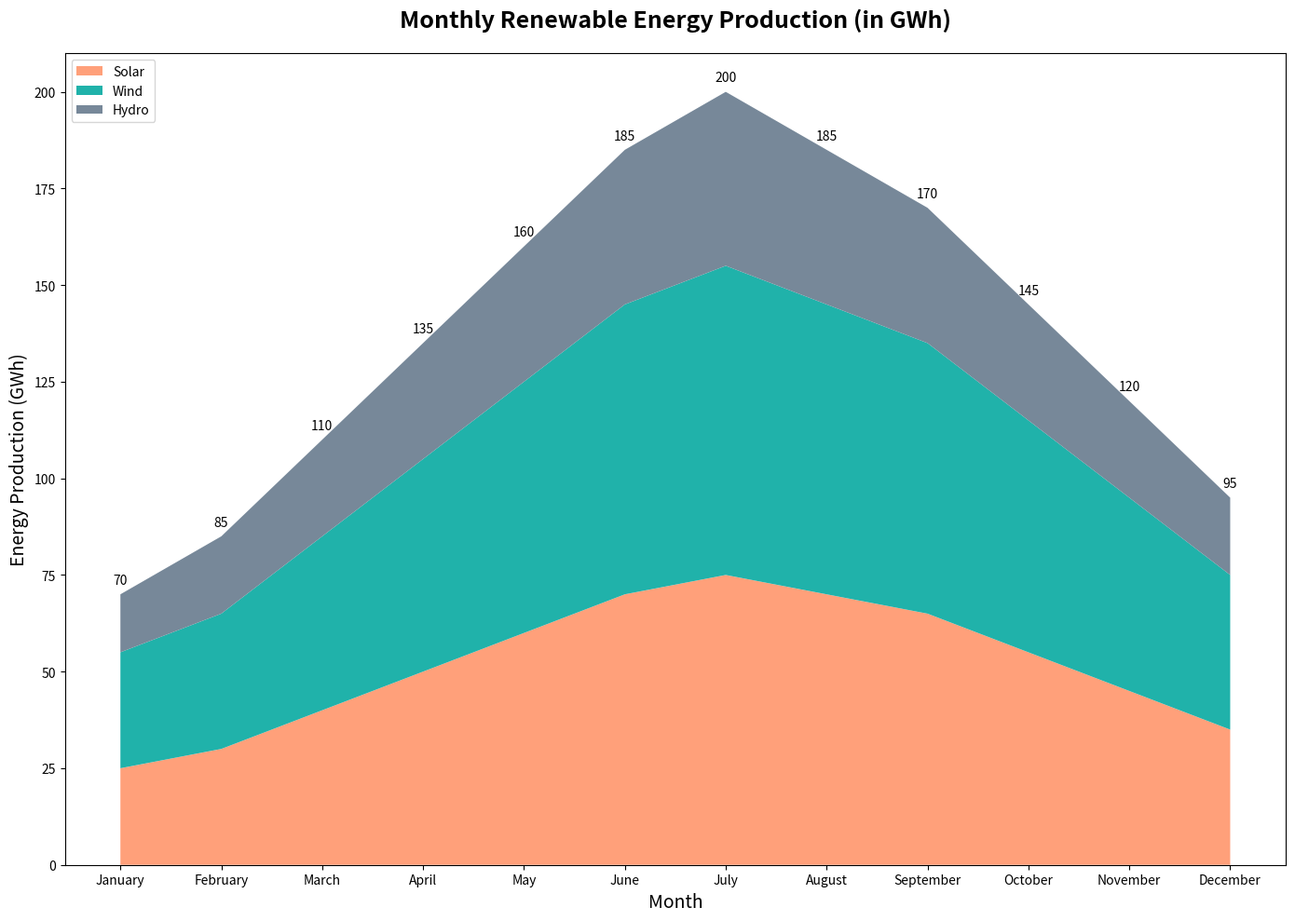

Generate this figure with matplotlib:

import matplotlib.pyplot as plt

months = ['January', 'February', 'March', 'April', 'May', 'June', 
          'July', 'August', 'September', 'October', 'November', 'December']
solar = [25, 30, 40, 50, 60, 70, 75, 70, 65, 55, 45, 35]
wind = [30, 35, 45, 55, 65, 75, 80, 75, 70, 60, 50, 40]
hydro = [15, 20, 25, 30, 35, 40, 45, 40, 35, 30, 25, 20]

fig, ax = plt.subplots(figsize=(14, 10))
ax.stackplot(months, solar, wind, hydro, colors=['#FFA07A', '#20B2AA', '#778899'])

ax.set_title('Monthly Renewable Energy Production (in GWh)', fontsize=18, fontweight='bold', pad=20)
ax.set_xlabel('Month', fontsize=14)
ax.set_ylabel('Energy Production (GWh)', fontsize=14)

for i in range(len(months)):
    total = solar[i] + wind[i] + hydro[i]
    ax.text(i, total + 2, f"{total}", ha='center', va='bottom')

ax.legend(['Solar', 'Wind', 'Hydro'], loc='upper left')

plt.tight_layout()
plt.show()
